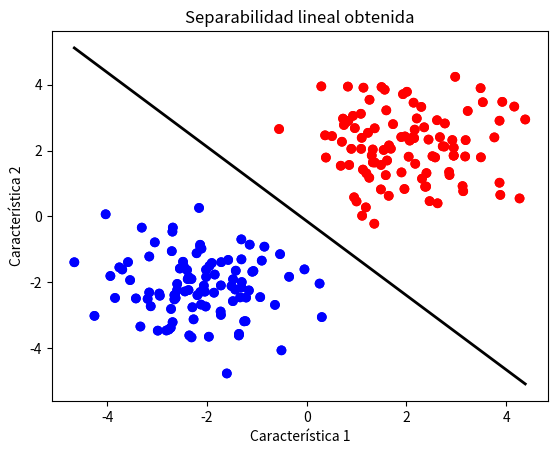

Python code for this plot:
import numpy as np
import matplotlib.pyplot as plt

# Creamos datos de ejemplo para dos clases linealmente separables
np.random.seed(0)
num_samples = 100
class_1 = np.random.randn(num_samples, 2) + np.array([2, 2])
class_2 = np.random.randn(num_samples, 2) + np.array([-2, -2])

# Concatenamos los datos y etiquetamos las clases
X = np.vstack([class_1, class_2])
y = np.hstack([np.ones(num_samples), np.zeros(num_samples)])

# Visualizamos los datos
plt.scatter(X[:, 0], X[:, 1], c=y, cmap=plt.cm.bwr)
plt.title('Datos de ejemplo')
plt.xlabel('Característica 1')
plt.ylabel('Característica 2')
plt.show()

# Definimos la función de activación sigmoide
def sigmoid(x):
    return 1 / (1 + np.exp(-x))

# Inicializamos los pesos y el sesgo
np.random.seed(0)
weights = np.random.randn(2)
bias = np.random.randn()

# Definimos la función de predicción
def predict(X):
    z = np.dot(X, weights) + bias
    return sigmoid(z)

# Entrenamos el modelo usando el descenso de gradiente
learning_rate = 0.1
num_epochs = 1000

for epoch in range(num_epochs):
    # Calculamos las predicciones
    predictions = predict(X)
    
    # Calculamos el error
    error = y - predictions
    
    # Actualizamos los pesos y el sesgo utilizando el descenso de gradiente
    weights += learning_rate * np.dot(X.T, error)
    bias += learning_rate * np.sum(error)

# Visualizamos la línea de separación obtenida
x_values = np.array([np.min(X[:, 0]), np.max(X[:, 0])])
y_values = -(weights[0] * x_values + bias) / weights[1]

plt.scatter(X[:, 0], X[:, 1], c=y, cmap=plt.cm.bwr)
plt.plot(x_values, y_values, color='k', linestyle='-', linewidth=2)
plt.title('Separabilidad lineal obtenida')
plt.xlabel('Característica 1')
plt.ylabel('Característica 2')
plt.show()
